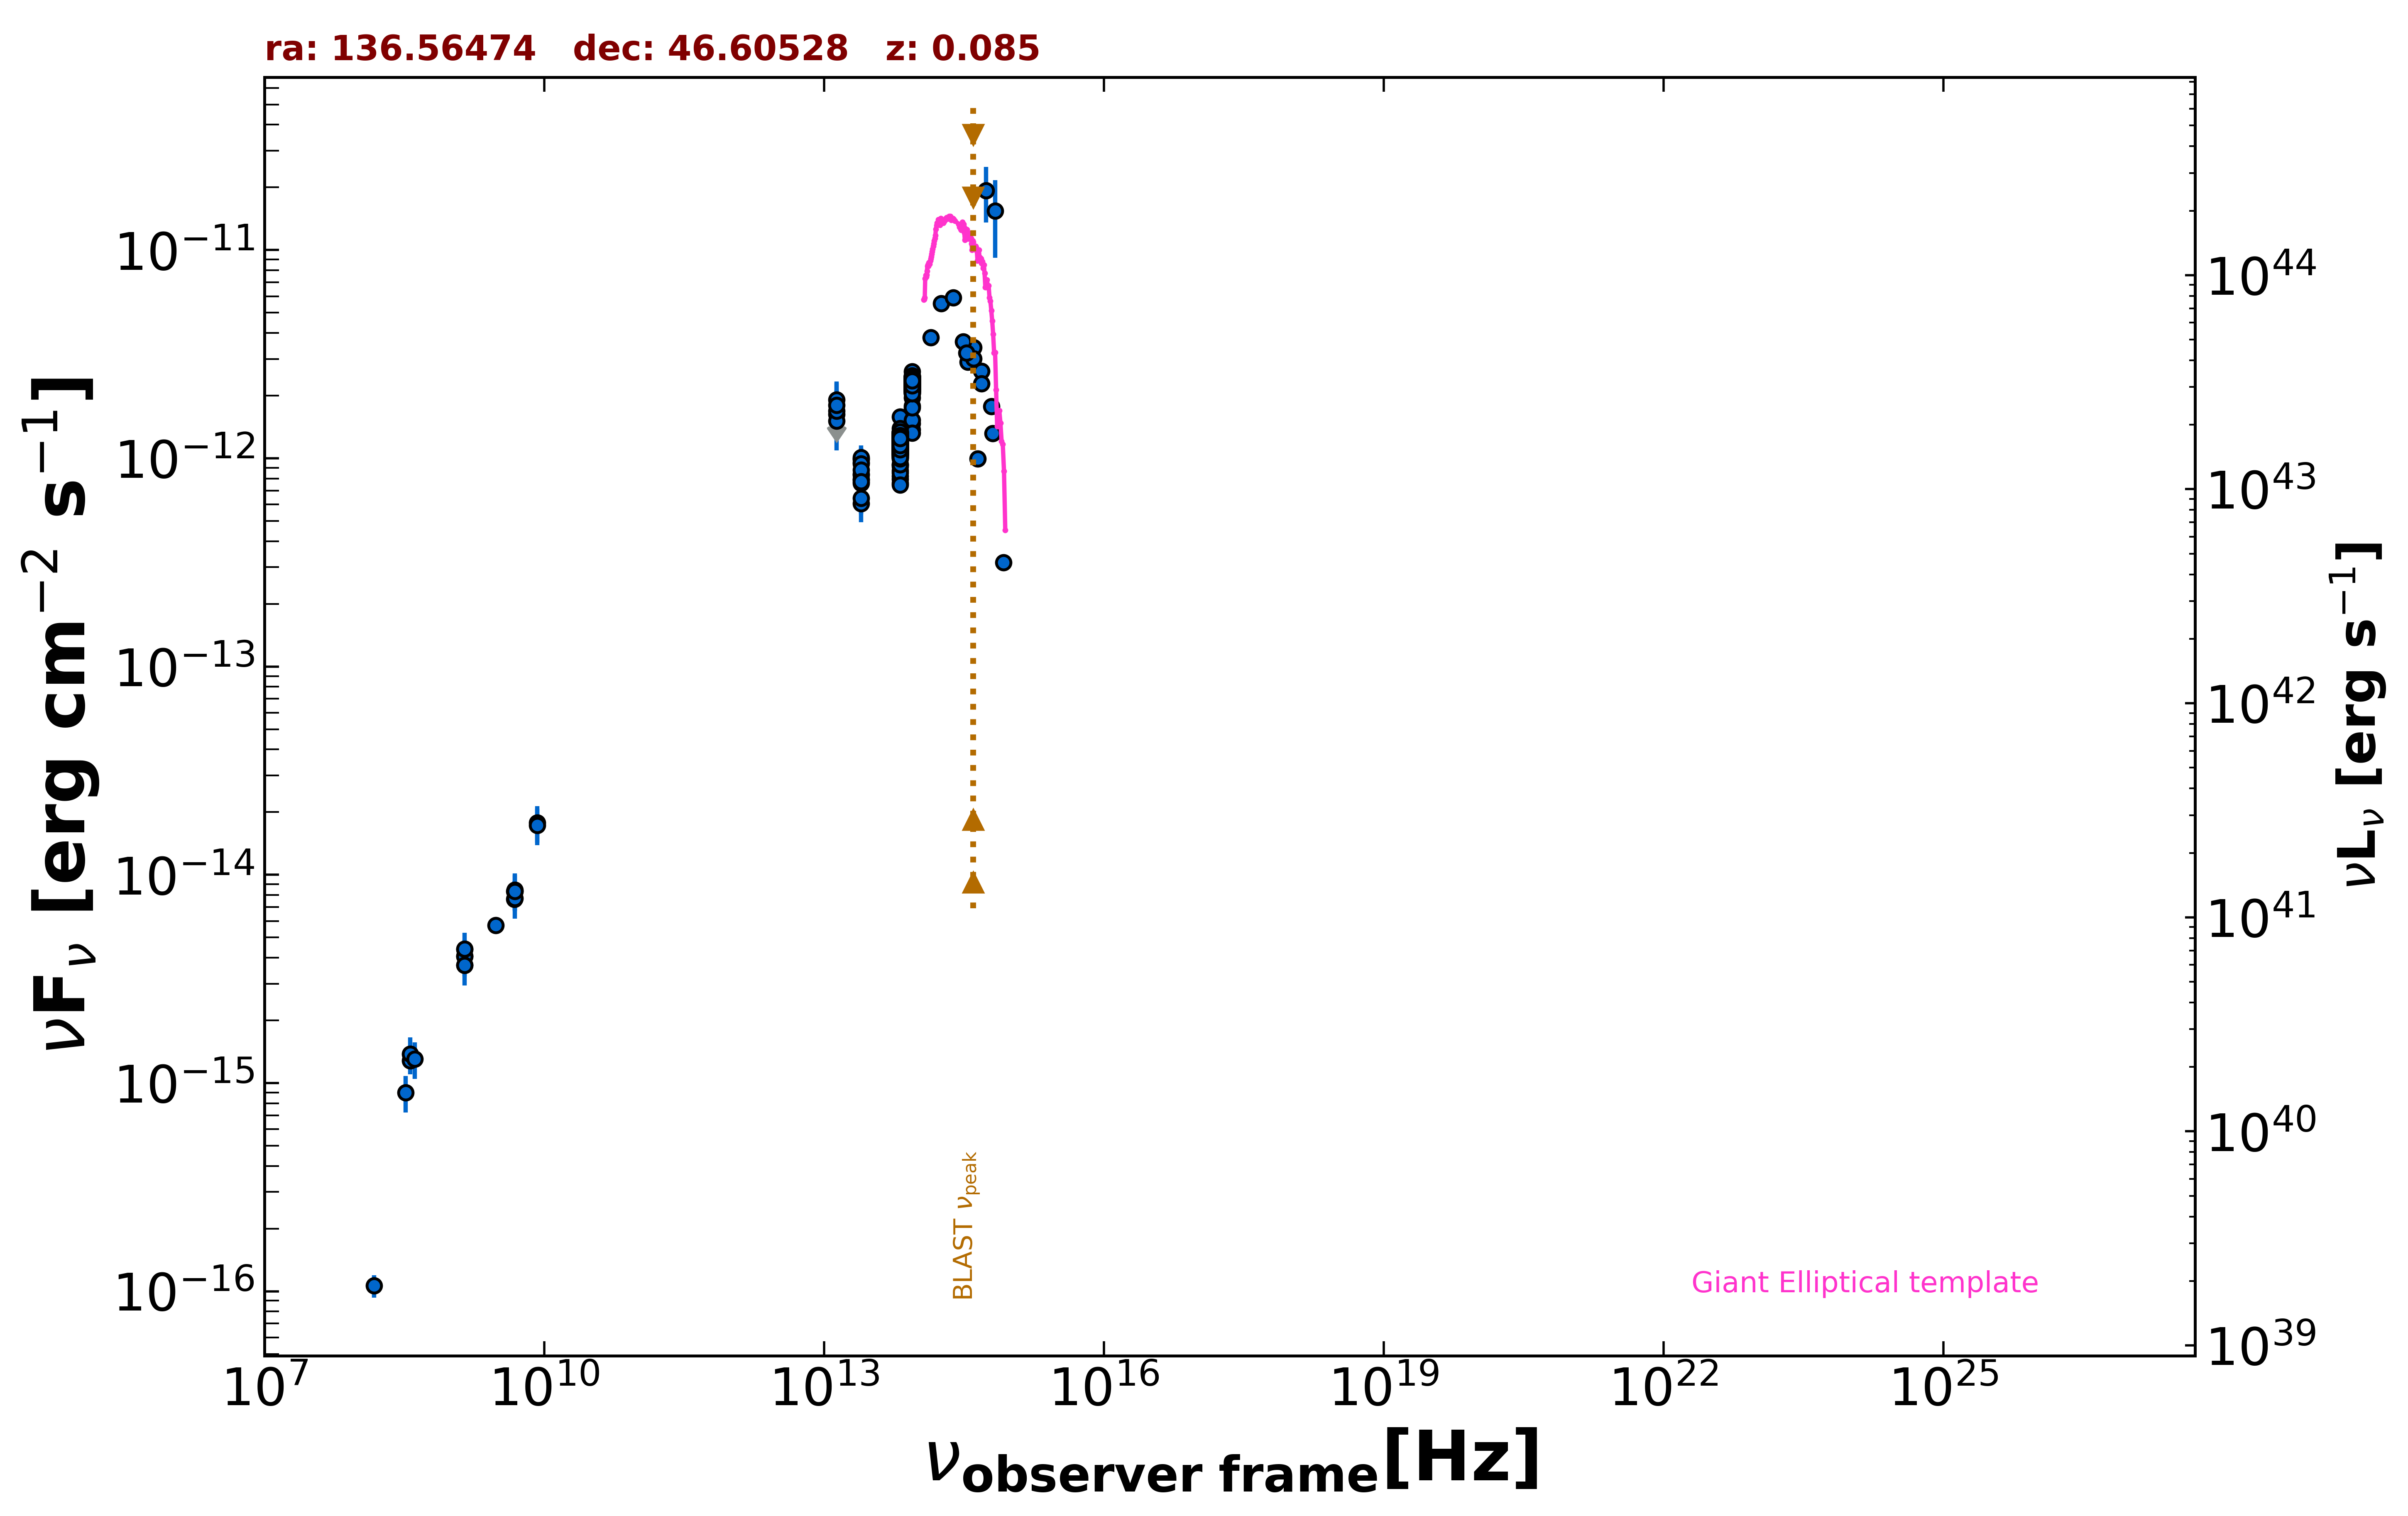

Data behind this chart, as committed beside it:
freq., flux, err_flux, MJD_start, MJD_end, flag, catalog, reference
1.400e+09, 4.390e-15, 2.000e-18, 55000, 55000, , FIRST, White et al. 1997  ApJ  475 479
1.400e+09, 4.067e-15, 1.220e-16, 55000, 55000, , NVSS, Condon et al. 1998  AJ  115  1693
3.000e+09, 5.708e-15, 2.750e-17, 55000, 55000, , VLASSQL, Gordon et al. 2021  ApJS  255  30
1.500e+08, 1.062e-16, 1.302e-17, 55000, 55000, , TGSS150, Intema et al. 2017  A&A  598  A781
4.800e+09, 7.632e-15, 6.720e-16, 55000, 55000, , GB6, Gregory et al. 1996  ApJS  103  427
4.800e+09, 8.352e-15, 9.600e-16, 55000, 55000, , GB87, Gregory et al. 1992  VizieR  VIII/14/j20…
4.850e+09, 8.342e-15, 0.000e+00, 55000, 55000, , NORTH20, White and Becker  1992  ApJS  79  331
1.400e+09, 3.682e-15, 0.000e+00, 55000, 55000, , NORTH20, White and Becker  1992  ApJS  79  331
3.650e+08, 1.278e-15, 0.000e+00, 55000, 55000, , NORTH20, White and Becker  1992  ApJS  79  331
1.389e+14, 3.813e-12, 1.860e-13, 55000, 55000, , 2MASS, Skrutskie et al. 2006  AJ  131  1163
1.804e+14, 5.552e-12, 2.710e-13, 55000, 55000, , 2MASS, Skrutskie et al. 2006  AJ  131  1163
2.427e+14, 5.922e-12, 2.565e-13, 55000, 55000, , 2MASS, Skrutskie et al. 2006  AJ  131  1163
8.817e+13, 2.334e-12, 4.500e-15, 55000, 55000, , UNWISE, Schlafly et al. 2019  ApJS  240  30
6.517e+13, 1.201e-12, 5.000e-15, 55000, 55000, , UNWISE, Schlafly et al. 2019  ApJS  240  30
8.817e+13, 2.358e-12, 5.000e-14, 55000, 55000, , WISE, Wright et al. 2010  AJ  140  1868
6.517e+13, 1.276e-12, 2.950e-14, 55000, 55000, , WISE, Wright et al. 2010  AJ  140  1868
2.498e+13, 8.332e-13, 4.455e-14, 55000, 55000, , WISE, Wright et al. 2010  AJ  140  1868
1.363e+13, 1.324e-12, 1.835e-13, 55000, 55000, , WISE, Wright et al. 2010  AJ  140  1868
8.817e+13, 2.101e-12, 6.400e-14, 56961, 56961, , NEOWISE, Mainzer et al. 2014  ApJ  792  30
6.517e+13, 1.255e-12, 4.700e-14, 56961, 56961, , NEOWISE, Mainzer et al. 2014  ApJ  792  30
8.817e+13, 2.260e-12, 6.050e-14, 56961, 56961, , NEOWISE, Mainzer et al. 2014  ApJ  792  30
6.517e+13, 1.233e-12, 6.250e-14, 56961, 56961, , NEOWISE, Mainzer et al. 2014  ApJ  792  30
8.817e+13, 2.260e-12, 5.000e-14, 56961, 56961, , NEOWISE, Mainzer et al. 2014  ApJ  792  30
6.517e+13, 1.230e-12, 4.900e-14, 56961, 56961, , NEOWISE, Mainzer et al. 2014  ApJ  792  30
8.817e+13, 2.426e-12, 5.850e-14, 56961, 56961, , NEOWISE, Mainzer et al. 2014  ApJ  792  30
6.517e+13, 1.584e-12, 6.850e-14, 56961, 56961, , NEOWISE, Mainzer et al. 2014  ApJ  792  30
8.817e+13, 2.362e-12, 5.650e-14, 56961, 56961, , NEOWISE, Mainzer et al. 2014  ApJ  792  30
6.517e+13, 1.147e-12, 4.850e-14, 56961, 56961, , NEOWISE, Mainzer et al. 2014  ApJ  792  30
8.817e+13, 2.306e-12, 5.350e-14, 56961, 56961, , NEOWISE, Mainzer et al. 2014  ApJ  792  30
6.517e+13, 1.155e-12, 5.650e-14, 56961, 56961, , NEOWISE, Mainzer et al. 2014  ApJ  792  30
8.817e+13, 2.460e-12, 6.550e-14, 56961, 56961, , NEOWISE, Mainzer et al. 2014  ApJ  792  30
6.517e+13, 1.041e-12, 6.985e-14, 56961, 56961, , NEOWISE, Mainzer et al. 2014  ApJ  792  30
8.817e+13, 2.347e-12, 5.400e-14, 56961, 56961, , NEOWISE, Mainzer et al. 2014  ApJ  792  30
6.517e+13, 1.084e-12, 5.550e-14, 56961, 56961, , NEOWISE, Mainzer et al. 2014  ApJ  792  30
8.817e+13, 2.321e-12, 6.600e-14, 56961, 56961, , NEOWISE, Mainzer et al. 2014  ApJ  792  30
6.517e+13, 1.195e-12, 5.550e-14, 56961, 56961, , NEOWISE, Mainzer et al. 2014  ApJ  792  30
8.817e+13, 2.406e-12, 6.450e-14, 56961, 56961, , NEOWISE, Mainzer et al. 2014  ApJ  792  30
6.517e+13, 1.238e-12, 5.000e-14, 56961, 56961, , NEOWISE, Mainzer et al. 2014  ApJ  792  30
8.817e+13, 2.306e-12, 5.950e-14, 56961, 56961, , NEOWISE, Mainzer et al. 2014  ApJ  792  30
6.517e+13, 1.256e-12, 5.100e-14, 56961, 56961, , NEOWISE, Mainzer et al. 2014  ApJ  792  30
8.817e+13, 2.295e-12, 5.300e-14, 56960, 56960, , NEOWISE, Mainzer et al. 2014  ApJ  792  30
6.517e+13, 1.216e-12, 4.700e-14, 56960, 56960, , NEOWISE, Mainzer et al. 2014  ApJ  792  30
8.817e+13, 2.241e-12, 5.800e-14, 57851, 57851, , NEOWISE, Mainzer et al. 2014  ApJ  792  30
6.517e+13, 1.153e-12, 4.800e-14, 57851, 57851, , NEOWISE, Mainzer et al. 2014  ApJ  792  30
8.817e+13, 2.124e-12, 6.050e-14, 57851, 57851, , NEOWISE, Mainzer et al. 2014  ApJ  792  30
6.517e+13, 1.113e-12, 4.850e-14, 57851, 57851, , NEOWISE, Mainzer et al. 2014  ApJ  792  30
8.817e+13, 2.144e-12, 5.500e-14, 57851, 57851, , NEOWISE, Mainzer et al. 2014  ApJ  792  30
6.517e+13, 1.174e-12, 5.800e-14, 57851, 57851, , NEOWISE, Mainzer et al. 2014  ApJ  792  30
8.817e+13, 2.113e-12, 5.650e-14, 57851, 57851, , NEOWISE, Mainzer et al. 2014  ApJ  792  30
6.517e+13, 1.195e-12, 6.400e-14, 57851, 57851, , NEOWISE, Mainzer et al. 2014  ApJ  792  30
8.817e+13, 2.435e-12, 9.150e-14, 57851, 57851, , NEOWISE, Mainzer et al. 2014  ApJ  792  30
6.517e+13, 1.114e-12, 5.450e-14, 57851, 57851, , NEOWISE, Mainzer et al. 2014  ApJ  792  30
8.817e+13, 2.424e-12, 6.050e-14, 57851, 57851, , NEOWISE, Mainzer et al. 2014  ApJ  792  30
6.517e+13, 1.113e-12, 4.850e-14, 57851, 57851, , NEOWISE, Mainzer et al. 2014  ApJ  792  30
8.817e+13, 2.310e-12, 5.500e-14, 57851, 57851, , NEOWISE, Mainzer et al. 2014  ApJ  792  30
6.517e+13, 1.120e-12, 6.700e-14, 57851, 57851, , NEOWISE, Mainzer et al. 2014  ApJ  792  30
8.817e+13, 2.241e-12, 5.350e-14, 57851, 57851, , NEOWISE, Mainzer et al. 2014  ApJ  792  30
6.517e+13, 1.131e-12, 5.950e-14, 57851, 57851, , NEOWISE, Mainzer et al. 2014  ApJ  792  30
8.817e+13, 2.395e-12, 6.400e-14, 57128, 57128, , NEOWISE, Mainzer et al. 2014  ApJ  792  30
6.517e+13, 1.197e-12, 4.850e-14, 57128, 57128, , NEOWISE, Mainzer et al. 2014  ApJ  792  30
... 553 more rows
